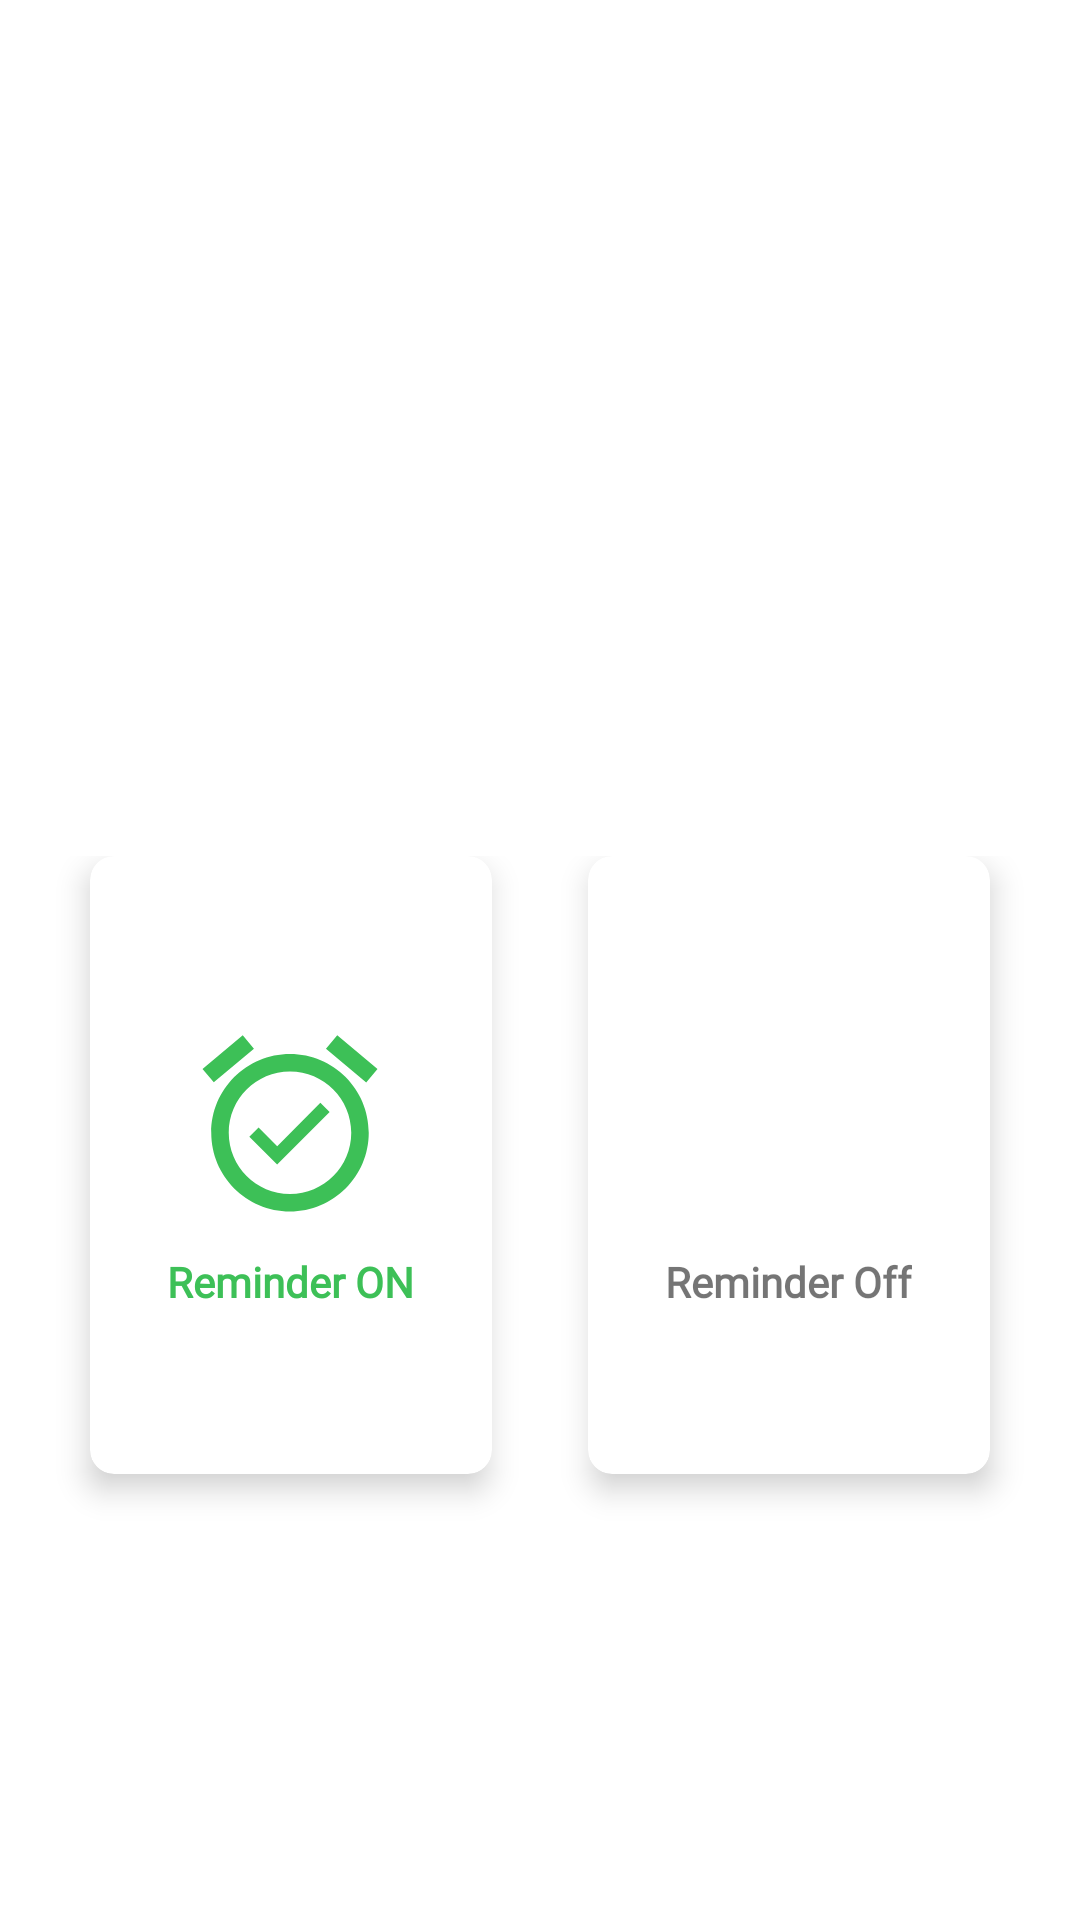

Here is an Android app screen rendered from its layout file. Give the layout XML and the strings, colors and styles it references.
<!-- AndroidManifest.xml: application theme Theme.Doctormobile -->
<!-- res/layout/fragment_setting.xml -->
<?xml version="1.0" encoding="utf-8"?>
<androidx.constraintlayout.widget.ConstraintLayout xmlns:android="http://schemas.android.com/apk/res/android"
    xmlns:tools="http://schemas.android.com/tools"
    android:layout_width="match_parent"
    android:id="@+id/bg_top_header"
    android:layout_height="match_parent"
    xmlns:app="http://schemas.android.com/apk/res-auto"
    tools:context=".Fragment.SettingFragment">

    <GridLayout
        android:layout_width="match_parent"
        android:layout_height="250dp"
        android:layout_marginTop="250dp"
        android:layout_marginBottom="60dp"
        android:alignmentMode="alignMargins"
        android:columnCount="2"
        android:columnOrderPreserved="false"
        android:padding="14dp"
        android:rowCount="3"

        app:layout_constraintBottom_toBottomOf="parent"
        app:layout_constraintTop_toTopOf="@id/bg_top_header"
        app:layout_constraintVertical_bias="0.267"
        app:layout_editor_absoluteX="0dp"
        tools:layout_editor_absoluteX="16dp">

        <androidx.cardview.widget.CardView
            android:id="@+id/reminder_on"
            android:layout_width="0dp"
            android:layout_height="0dp"
            android:layout_rowWeight="1"
            android:layout_columnWeight="1"
            android:layout_marginLeft="16dp"
            android:layout_marginRight="16dp"
            android:layout_marginBottom="16dp"
            android:background="@color/white"
            android:clickable="true"
            android:foreground="?android:attr/selectableItemBackground"
            app:cardCornerRadius="8dp"
            app:cardElevation="6dp">

            <LinearLayout
                android:layout_width="wrap_content"
                android:layout_height="wrap_content"
                android:layout_gravity="center_horizontal|center_vertical"
                android:layout_margin="16dp"
                android:gravity="center"
                android:orientation="vertical">

                <ImageView
                    android:layout_width="70dp"
                    android:layout_height="70dp"

                    android:layout_gravity="center_horizontal"
                    android:background="@drawable/ic_baseline_alarm_on_24" />

                <TextView
                    android:layout_width="wrap_content"
                    android:layout_height="wrap_content"
                    android:layout_marginTop="8dp"

                    android:fontFamily="@font/robotmeduim"
                    android:text="Reminder ON"
                    android:textColor="@color/button_green"
                    android:textSize="14sp"
                    android:textStyle="bold" />
            </LinearLayout>

        </androidx.cardview.widget.CardView>

        <androidx.cardview.widget.CardView
            android:id="@+id/reminder_off"
            android:layout_width="0dp"
            android:layout_height="0dp"
            android:layout_rowWeight="1"
            android:layout_columnWeight="1"
            android:layout_marginLeft="16dp"
            android:layout_marginRight="16dp"
            android:layout_marginBottom="16dp"
            android:background="@color/white"
            android:clickable="true"
            android:foreground="?android:attr/selectableItemBackground"
            app:cardCornerRadius="8dp"
            app:cardElevation="6dp">

            <LinearLayout
                android:layout_width="wrap_content"
                android:layout_height="wrap_content"
                android:layout_gravity="center_horizontal|center_vertical"
                android:layout_margin="16dp"
                android:gravity="center"
                android:orientation="vertical">

                <ImageView
                    android:layout_width="70dp"
                    android:layout_height="70dp"
                    android:layout_gravity="center_horizontal"
                    android:background="@drawable/ic_baseline_alarm_off_24" />

                <TextView
                    android:layout_width="wrap_content"
                    android:layout_height="wrap_content"
                    android:layout_marginTop="8dp"

                    android:fontFamily="@font/robotmeduim"
                    android:text="Reminder Off"
                    android:textColor="@color/red_btn_bg_pressed_color"
                    android:textSize="14sp"
                    android:textStyle="bold" />
            </LinearLayout>

        </androidx.cardview.widget.CardView>


    </GridLayout>


</androidx.constraintlayout.widget.ConstraintLayout>
<!-- resources referenced by this layout -->
<resources>
  <color name="button_green">#ff3dc057</color>
  <color name="white">#FFFFFFFF</color>
  <!-- drawable ic_baseline_alarm_off_24 (drawable) -->
  <vector xmlns:android="http://schemas.android.com/apk/res/android"
      android:width="24dp"
      android:height="24dp"
      android:viewportWidth="24"
      android:viewportHeight="24"
      android:tint="@color/red_btn_bg_pressed_color">
    <path
        android:fillColor="@android:color/white"
        android:pathData="M12,6c3.87,0 7,3.13 7,7 0,0.84 -0.16,1.65 -0.43,2.4l1.52,1.52c0.58,-1.19 0.91,-2.51 0.91,-3.92 0,-4.97 -4.03,-9 -9,-9 -1.41,0 -2.73,0.33 -3.92,0.91L9.6,6.43C10.35,6.16 11.16,6 12,6zM22,5.72l-4.6,-3.86 -1.29,1.53 4.6,3.86L22,5.72zM2.92,2.29L1.65,3.57 2.98,4.9l-1.11,0.93 1.42,1.42 1.11,-0.94 0.8,0.8C3.83,8.69 3,10.75 3,13c0,4.97 4.02,9 9,9 2.25,0 4.31,-0.83 5.89,-2.2l2.2,2.2 1.27,-1.27L3.89,3.27l-0.97,-0.98zM16.47,18.39C15.26,19.39 13.7,20 12,20c-3.87,0 -7,-3.13 -7,-7 0,-1.7 0.61,-3.26 1.61,-4.47l9.86,9.86zM8.02,3.28L6.6,1.86l-0.86,0.71 1.42,1.42 0.86,-0.71z"/>
  </vector>
  <!-- drawable ic_baseline_alarm_on_24 (drawable) -->
  <vector xmlns:android="http://schemas.android.com/apk/res/android"
      android:width="24dp"
      android:height="24dp"
      android:viewportWidth="24"
      android:viewportHeight="24"
      android:tint="@color/button_green">
    <path
        android:fillColor="@android:color/white"
        android:pathData="M22,5.72l-4.6,-3.86 -1.29,1.53 4.6,3.86L22,5.72zM7.88,3.39L6.6,1.86 2,5.71l1.29,1.53 4.59,-3.85zM12,4c-4.97,0 -9,4.03 -9,9s4.02,9 9,9c4.97,0 9,-4.03 9,-9s-4.03,-9 -9,-9zM12,20c-3.87,0 -7,-3.13 -7,-7s3.13,-7 7,-7 7,3.13 7,7 -3.13,7 -7,7zM10.54,14.53L8.41,12.4l-1.06,1.06 3.18,3.18 6,-6 -1.06,-1.06 -4.93,4.95z"/>
  </vector>
  <style name="Theme.Doctormobile" parent="Theme.MaterialComponents.DayNight.NoActionBar">
          
          <item name="colorPrimary">@color/colorPrimary</item>
          <item name="colorPrimaryVariant">@color/colorPrimary2</item>
          <item name="colorOnPrimary">@color/white</item>
          
          <item name="colorSecondary">@color/colorAccent</item>
          <item name="colorSecondaryVariant">@color/purplefresh</item>
          <item name="colorOnSecondary">@color/black</item>
          
          <item name="android:statusBarColor" tools:targetApi="l">?attr/colorPrimaryVariant</item>
          
      </style>
  <color name="colorPrimary">#176BEF</color>
  <color name="colorPrimary2">#0080FF</color>
  <color name="colorAccent">#0080FF</color>
  <color name="purplefresh">#580672</color>
  <color name="black">#FF000000</color>
</resources>
